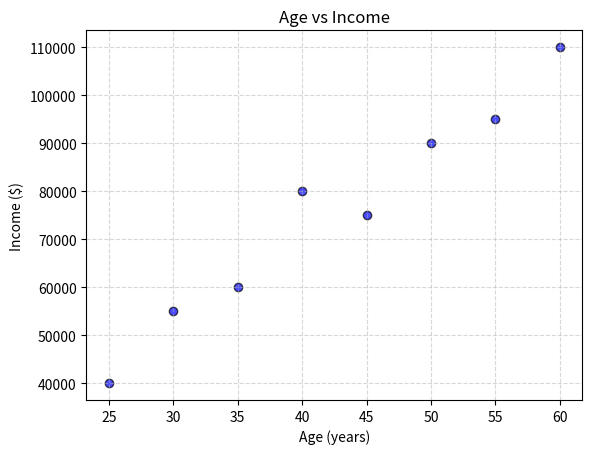

Here is the Python script that generated this plot:
import matplotlib.pyplot as plt

# Manually define data
age = [25, 30, 35, 40, 45, 50, 55, 60]
income = [40000, 55000, 60000, 80000, 75000, 90000, 95000, 110000]

# Create scatter plot
plt.scatter(age, income, color='blue', edgecolor='black', alpha=0.7)
plt.title('Age vs Income')
plt.xlabel('Age (years)')
plt.ylabel('Income ($)')
plt.grid(True, linestyle='--', alpha=0.5)
plt.show()